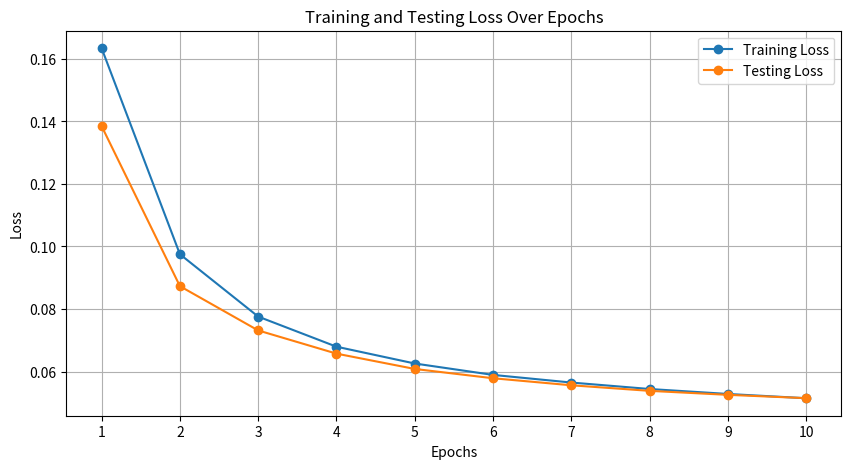

This chart was generated by the following Python code:
import matplotlib.pyplot as plt

# Training and testing loss data
epochs = list(range(1, 11))
training_loss = [
    0.1634052266765918,
    0.09750400705351717,
    0.0775635581064437,
    0.0679394865098099,
    0.06255944638646074,
    0.058912274782501516,
    0.05647065851926094,
    0.05440592889984449,
    0.052817361163241525,
    0.05145589051590789
]
testing_loss = [
    0.13848124502138012,
    0.08729798408846061,
    0.07313560186663554,
    0.0657184460377764,
    0.06081610002244512,
    0.057843350361855256,
    0.05559414057504563,
    0.053813912107476165,
    0.05253765257518916,
    0.05147488798857445
]

# Plotting
plt.figure(figsize=(10, 5))
plt.plot(epochs, training_loss, label='Training Loss', marker='o')
plt.plot(epochs, testing_loss, label='Testing Loss', marker='o')
plt.title('Training and Testing Loss Over Epochs')
plt.xlabel('Epochs')
plt.ylabel('Loss')
plt.xticks(epochs)
plt.legend()
plt.grid()
plt.show()